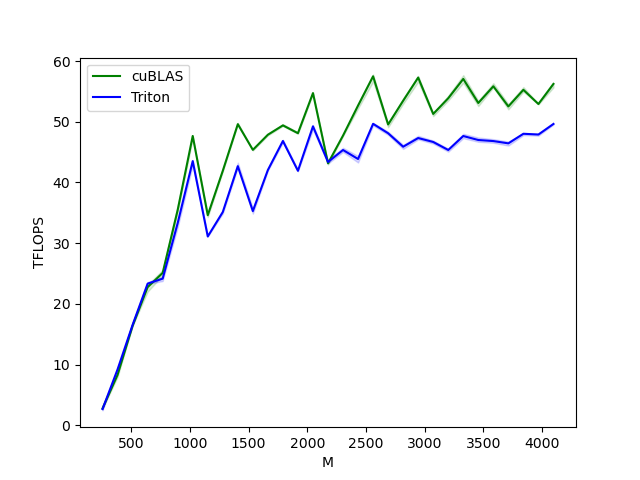

The table this chart was drawn from, first rows:
M, N, K, cuBLAS, Triton
256.0, 256.0, 256.0, 2.8, 2.7
384.0, 384.0, 384.0, 8.3, 9.2
512.0, 512.0, 512.0, 16.4, 16.5
640.0, 640.0, 640.0, 22.8, 23.3
768.0, 768.0, 768.0, 25.1, 24.2
896.0, 896.0, 896.0, 35.5, 33.3
1024, 1024, 1024, 47.7, 43.5
1152, 1152, 1152, 34.6, 31.1
1280, 1280, 1280, 41.9, 35.1
1408, 1408, 1408, 49.6, 42.7
1536, 1536, 1536, 45.4, 35.3
1664, 1664, 1664, 47.9, 42.1
1792, 1792, 1792, 49.4, 46.8
1920, 1920, 1920, 48.1, 41.9
2048, 2048, 2048, 54.7, 49.2
2176, 2176, 2176, 43.2, 43.4
2304, 2304, 2304, 47.7, 45.3
2432, 2432, 2432, 52.7, 43.9
2560, 2560, 2560, 57.5, 49.7
2688, 2688, 2688, 49.6, 48.1
2816, 2816, 2816, 53.5, 45.9
2944, 2944, 2944, 57.3, 47.3
3072, 3072, 3072, 51.3, 46.7
3200, 3200, 3200, 53.9, 45.3
3328, 3328, 3328, 57.1, 47.6
3456, 3456, 3456, 53.1, 47.0
3584, 3584, 3584, 55.8, 46.8
3712, 3712, 3712, 52.5, 46.4
3840, 3840, 3840, 55.3, 48.0
3968, 3968, 3968, 52.9, 47.9
4096, 4096, 4096, 56.2, 49.6
